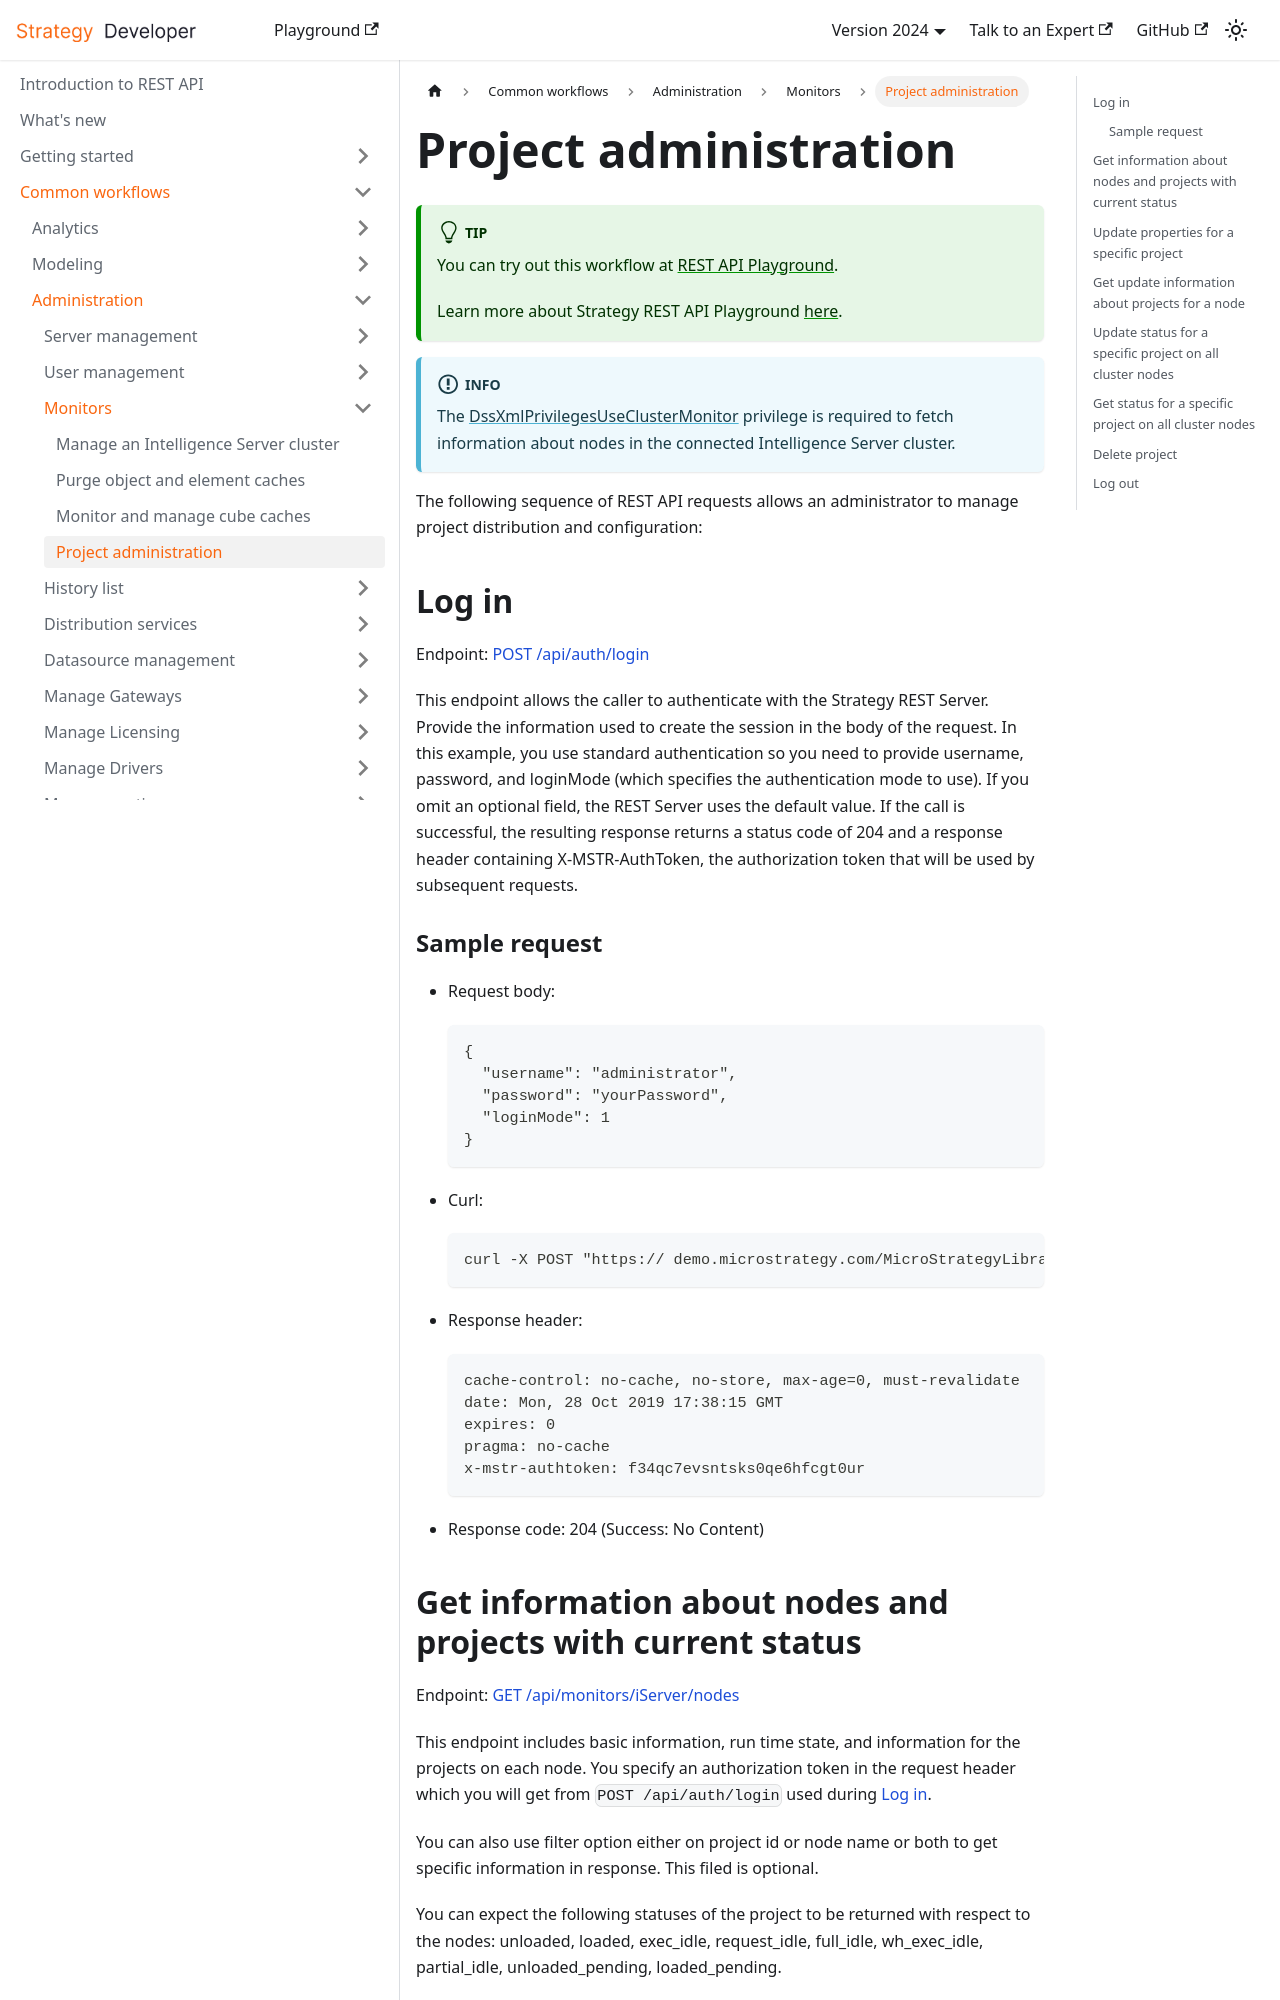

repository: MicroStrategy/rest-api-docs · page: common-workflows/administration/monitors/project-administration/index.html · generator: docusaurus

---
title: Project administration
description: The workflow below allows an administrator to manage project distribution and configuration.
---

:::tip

You can try out this workflow at [REST API Playground](https://www.postman.com/microstrategysdk/workspace/microstrategy-rest-api/folder/16131298-b8adf359-7841-499a-8197-bcbe15c06add?ctx=documentation).

Learn more about Strategy REST API Playground [here](/docs/getting-started/playground.md).

:::

:::info

The [DssXmlPrivilegesUseClusterMonitor](https://www2.microstrategy.com/producthelp/Current/WebAPIReference/com/microstrategy/webapi/EnumDSSXMLPrivilegeTypes.html#DssXmlPrivilegesUseClusterMonitor) privilege is required to fetch information about nodes in the connected Intelligence Server cluster.

:::

The following sequence of REST API requests allows an administrator to manage project distribution and configuration:

## Log in

Endpoint: [POST /api/auth/login](https://demo.microstrategy.com/MicroStrategyLibrary/api-docs/index.html#/Authentication/postLogin)

This endpoint allows the caller to authenticate with the Strategy REST Server. Provide the information used to create the session in the body of the request. In this example, you use standard authentication so you need to provide username, password, and loginMode (which specifies the authentication mode to use). If you omit an optional field, the REST Server uses the default value. If the call is successful, the resulting response returns a status code of 204 and a response header containing X-MSTR-AuthToken, the authorization token that will be used by subsequent requests.

### Sample request

- Request body:

  ```json
  {
    "username": "administrator",
    "password": "yourPassword",
    "loginMode": 1
  }
  ```

- Curl:

  ```bash
  curl -X POST "https:// demo.microstrategy.com/MicroStrategyLibrary/api/auth/login" -H "accept: application/json" -H "Content-Type: application/json" -d "{\\"username\\":\\"administrator\\",\\"password\\":\\"yourPassword\\",\\"loginMode\\":1}"
  ```

- Response header:

  ```http
  cache-control: no-cache, no-store, max-age=0, must-revalidate
  date: Mon, 28 Oct 2019 17:38:15 GMT
  expires: 0
  pragma: no-cache
  x-mstr-authtoken: f34qc7evsntsks0qe6hfcgt0ur
  ```

- Response code: 204 (Success: No Content)
